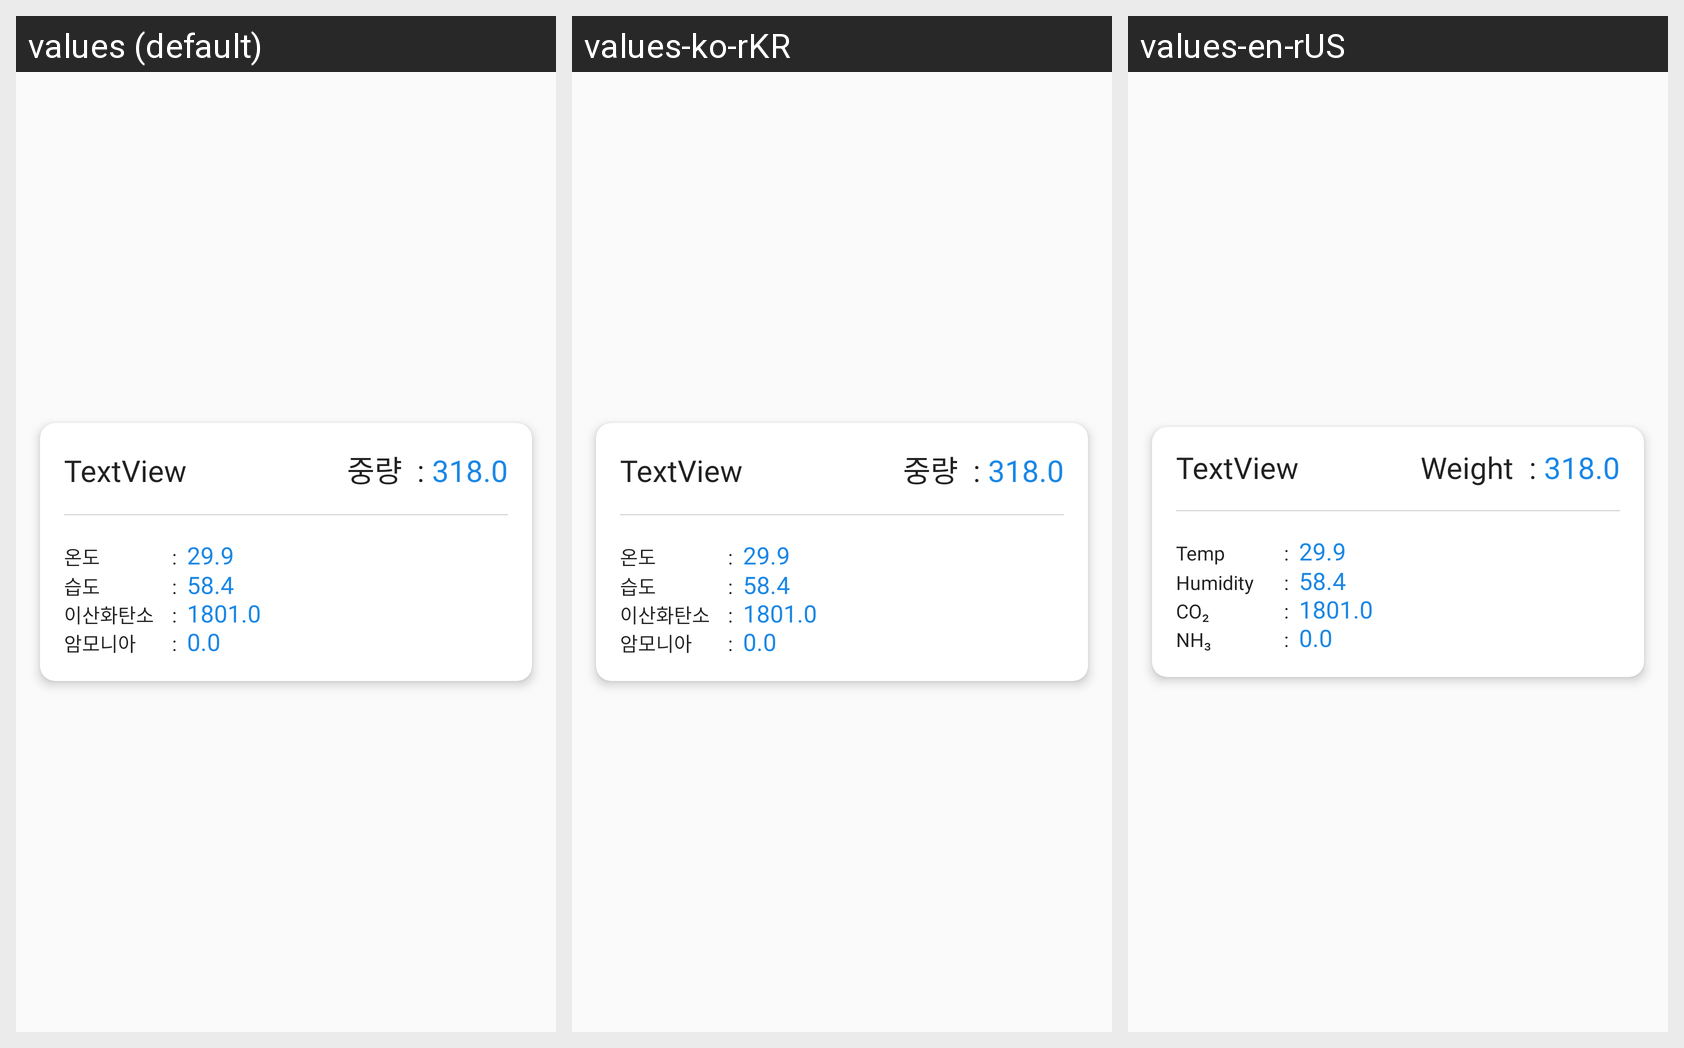

For this localized Android screen grid, give each drawn string resource with its value in every locale shown.
Android screen res/layout/fragment_scale_item.xml rendered under 3 locales, left to right: values (default), values-ko-rKR, values-en-rUS. Device: Nexus 5 (rendered at 1080×1920; each locale shown at half size, 540×960, under a caption strip naming it); theme AppTheme.
Strings drawn on this screen, with the default value and each locale's value (text and hints the layout hard-codes, and strings that could not be matched under every locale, appear in the picture but are not listed):

weight_txt
  values: 중량
  values-ko-rKR: 중량
  values-en-rUS: Weight

temp_txt
  values: 온도
  values-ko-rKR: 온도 
  values-en-rUS: Temp 

humi_txt
  values: 습도
  values-ko-rKR: 습도 
  values-en-rUS: Humidity

co2_txt
  values: 이산화탄소
  values-ko-rKR: 이산화탄소
  values-en-rUS: CO₂

nh3_txt
  values: 암모니아
  values-ko-rKR: 암모니아
  values-en-rUS: NH₃
